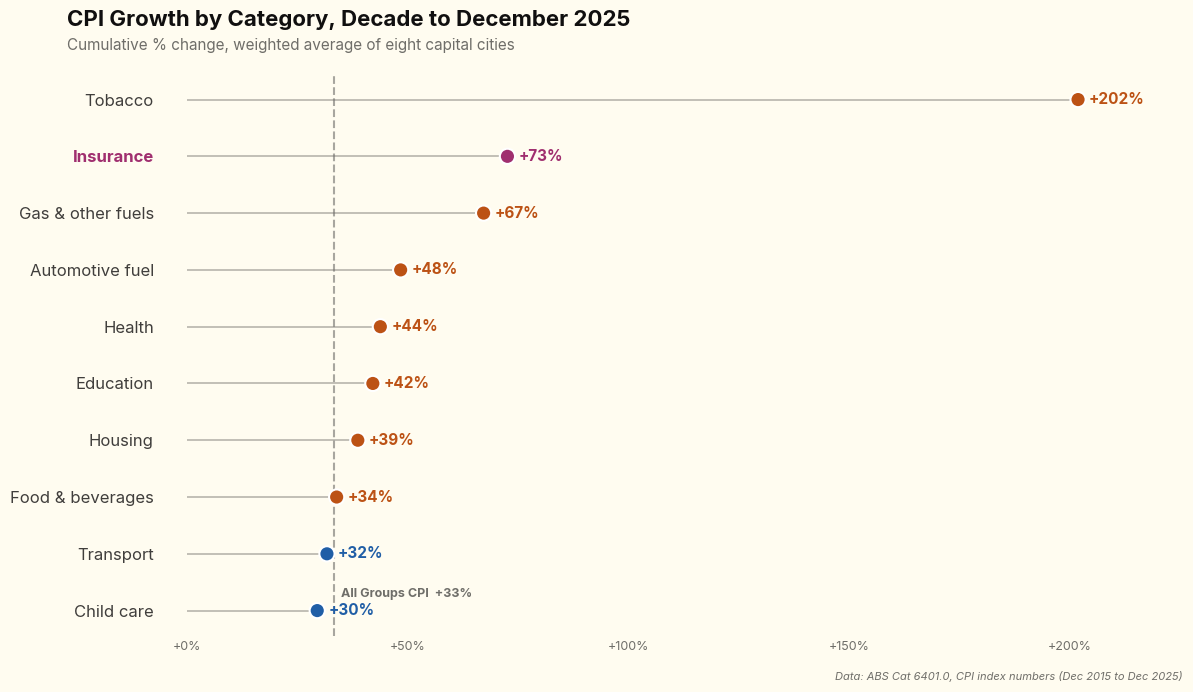

Reproduce this figure in Python. (Note: this script raises an exception after producing the figure.)
"""
Horizontal lollipop chart: Top 10 CPI sub-groups by cumulative change,
decade to Dec 2025. All Groups CPI as vertical reference line.

Data: ABS Cat 6401.0 CPI index numbers, weighted average of eight capital cities.
Period: Dec 2015 to Dec 2025 (10 years).
"""

import matplotlib
matplotlib.use("Agg")
import matplotlib.pyplot as plt
import matplotlib.ticker as mticker

# ── Flexoki Light palette ─────────────────────────────────────────────
BG       = "#FFFCF0"
FG       = "#100F0F"
TEXT     = "#403E3C"
MUTED    = "#6F6E69"
UI       = "#E6E4D9"
UI_BDR   = "#B7B5AC"
BLUE     = "#205EA6"
ORANGE   = "#BC5215"
CYAN     = "#24837B"
RED      = "#AF3029"
MAGENTA  = "#A02F6F"

plt.rcParams.update({
    "font.family": "sans-serif",
    "font.sans-serif": ["Inter", "Helvetica Neue", "Arial", "sans-serif"],
    "text.color": FG,
    "text.parse_math": False,
    "figure.facecolor": BG,
    "axes.facecolor": BG,
    "savefig.facecolor": BG,
})

# ── Data from ABS API (2015-Q4 to 2025-Q4) ───────────────────────────
# Curated top 10 + All Groups reference
# Using expenditure classes (not groups that double-count)
data = [
    ("Tobacco",              201.9),
    ("Insurance",             72.6),
    ("Gas & other fuels",     67.2),
    ("Automotive fuel",       48.4),
    ("Health",                43.8),
    ("Education",             42.1),
    ("Housing",               38.7),
    ("Food & beverages",      33.9),
    ("Transport",             31.7),
    ("Child care",            29.5),
]

all_groups_pct = 33.3  # All groups CPI reference

# Sort ascending for horizontal chart (top = highest)
data.sort(key=lambda x: x[1])
labels = [d[0] for d in data]
values = [d[1] for d in data]

# ── Colour: red for Insurance, orange if above All Groups, blue if below
def pick_color(label, val):
    if label == "Insurance":
        return MAGENTA
    return ORANGE if val > all_groups_pct else BLUE

colors = [pick_color(l, v) for l, v in zip(labels, values)]

# ── Build chart ───────────────────────────────────────────────────────
fig, ax = plt.subplots(figsize=(12, 7))
fig.patch.set_facecolor(BG)
ax.set_facecolor(BG)

# Remove spines and grid
for spine in ax.spines.values():
    spine.set_visible(False)
ax.grid(False)

y_pos = range(len(labels))

# Lollipop stems
ax.hlines(y_pos, 0, values, color=UI_BDR, linewidth=1.2, zorder=1)

# Lollipop dots
ax.scatter(values, y_pos, color=colors, s=120, zorder=3,
           edgecolors="white", linewidths=1.5)

# Value labels to the right of each dot
for i, (val, lbl) in enumerate(zip(values, labels)):
    ax.text(val + 2.5, i, f"+{val:.0f}%", va="center", ha="left",
            fontsize=11, fontweight="bold",
            color=pick_color(lbl, val))

# Y-axis labels — highlight Insurance
ax.set_yticks(y_pos)
ax.set_yticklabels(labels, fontsize=12, color=TEXT)
for tick_label in ax.get_yticklabels():
    if tick_label.get_text() == "Insurance":
        tick_label.set_color(MAGENTA)
        tick_label.set_fontweight("bold")
ax.tick_params(axis="y", length=0, pad=8)
ax.tick_params(axis="x", colors=MUTED, length=0)

# X-axis
ax.set_xlim(-5, 225)
ax.xaxis.set_major_formatter(mticker.FormatStrFormatter("+%.0f%%"))
for label in ax.get_xticklabels():
    label.set_color(MUTED)
    label.set_fontsize(9)

# All Groups CPI reference line
ax.axvline(x=all_groups_pct, color=MUTED, linestyle="--", linewidth=1.5,
           alpha=0.6, zorder=2)
ax.text(all_groups_pct + 1.5, 0.3,
        f"All Groups CPI  +{all_groups_pct:.0f}%",
        va="center", ha="left", color=MUTED, fontsize=9,
        fontweight="bold")

# Title and subtitle via fig.text to avoid overlap
fig.text(0.06, 0.97,
         "CPI Growth by Category, Decade to December 2025",
         ha="left", va="top", fontsize=16, fontweight="bold", color=FG)
fig.text(0.06, 0.93,
         "Cumulative % change, weighted average of eight capital cities",
         ha="left", va="top", fontsize=11, color=MUTED)

# Attribution
fig.text(0.99, 0.01,
         "Data: ABS Cat 6401.0, CPI index numbers (Dec 2015 to Dec 2025)",
         ha="right", va="bottom", color=MUTED, fontsize=8, style="italic")

plt.tight_layout(rect=[0, 0.03, 1, 0.90])

outpath = (
    "/Users/davidleitch/Library/Mobile Documents/"
    "com~apple~CloudDocs/snakeplay/itk_articles/background/"
    "cpi_growth_by_category.png"
)
plt.savefig(outpath, dpi=200, facecolor=BG, edgecolor="none", bbox_inches="tight")
plt.close()
print(f"Saved: {outpath}")
